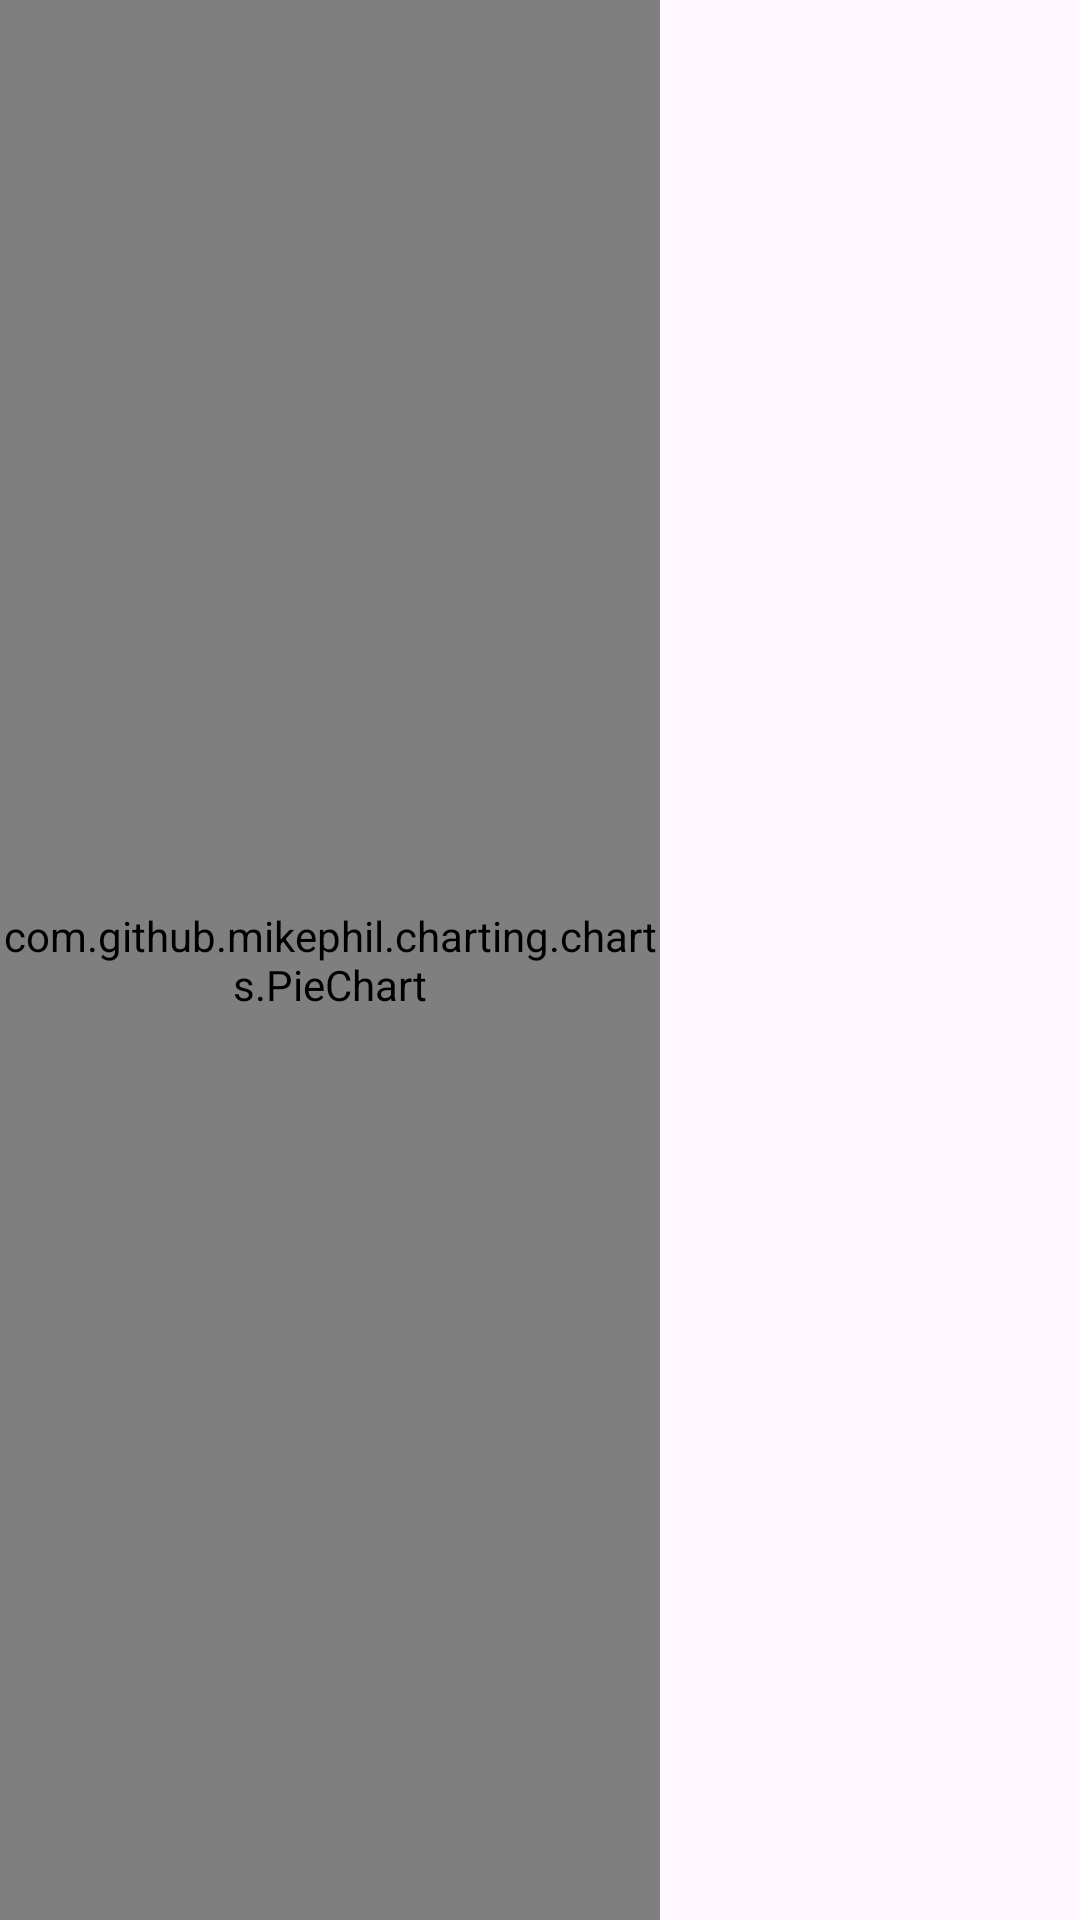

Reconstruct the res/layout file that produces this screen, plus the resources it refers to.
<!-- AndroidManifest.xml: application theme Theme.Wallet -->
<!-- res/layout/graphic_home.xml -->
<?xml version="1.0" encoding="utf-8"?>
<LinearLayout xmlns:android="http://schemas.android.com/apk/res/android"
    android:layout_width="match_parent"
    android:layout_height="wrap_content"
    xmlns:tools="http://schemas.android.com/tools"
    android:orientation="horizontal">

    <com.github.mikephil.charting.charts.PieChart
        android:id="@+id/pieChart"
        android:layout_width="match_parent"
        android:layout_weight="1"
        android:layout_marginEnd="20dp"
        android:layout_height="match_parent" />

    <androidx.recyclerview.widget.RecyclerView
        android:id="@+id/recyclerIndicatorsGraphic"
        android:layout_width="match_parent"
        android:layout_weight="2"
        tools:itemCount="2"
        android:layout_gravity="center_vertical"
        tools:listitem="@layout/item_graphic"
        android:layout_height="wrap_content" />

</LinearLayout>
<!-- res/layout/item_graphic.xml (included above) -->
<?xml version="1.0" encoding="utf-8"?>
<androidx.constraintlayout.widget.ConstraintLayout xmlns:android="http://schemas.android.com/apk/res/android"
    xmlns:app="http://schemas.android.com/apk/res-auto"
    android:layout_marginVertical="5dp"
    android:layout_width="wrap_content"
    android:layout_height="wrap_content">

    <ImageView
        android:id="@+id/indicatorItemGraphic"
        android:layout_width="20dp"
        android:layout_height="10dp"
        android:background="@drawable/background_corners_rounded"
        android:backgroundTint="@color/salary"
        app:layout_constraintBottom_toBottomOf="parent"
        app:layout_constraintStart_toStartOf="parent"
        app:layout_constraintTop_toTopOf="parent" />

    <TextView
        android:id="@+id/txtItemGraphic"
        android:layout_width="wrap_content"
        android:layout_height="wrap_content"
        android:layout_marginHorizontal="20dp"
        android:text="asdasd"
        android:textColor="@color/grayLight"
        android:textSize="@dimen/normal"
        android:textStyle="bold"
        app:layout_constraintBottom_toBottomOf="parent"
        app:layout_constraintEnd_toEndOf="parent"
        app:layout_constraintStart_toEndOf="@+id/indicatorItemGraphic"
        app:layout_constraintTop_toTopOf="parent" />
</androidx.constraintlayout.widget.ConstraintLayout>
<!-- resources referenced by this layout -->
<resources>
  <color name="grayLight">#8A8A8A</color>
  <color name="salary">#49c7ef</color>
  <dimen name="normal">14sp</dimen>
  <!-- drawable background_corners_rounded (drawable) -->
  <?xml version="1.0" encoding="utf-8"?>
  <selector xmlns:android="http://schemas.android.com/apk/res/android">
  <item>
      <shape>
          <corners android:radius="5dp"/>
          <solid android:color="@color/grayLight"/>
      </shape>
  </item>
  </selector>
  <style name="Theme.Wallet" parent="Base.Theme.Wallet" />
  <style name="Base.Theme.Wallet" parent="Theme.Material3.Light.NoActionBar">
          
          
          <item name="colorPrimaryDark">@color/backgroundScreens</item>
          <item name="android:windowDrawsSystemBarBackgrounds">true</item>
      </style>
  <color name="backgroundScreens">#FFFFFF</color>
</resources>
